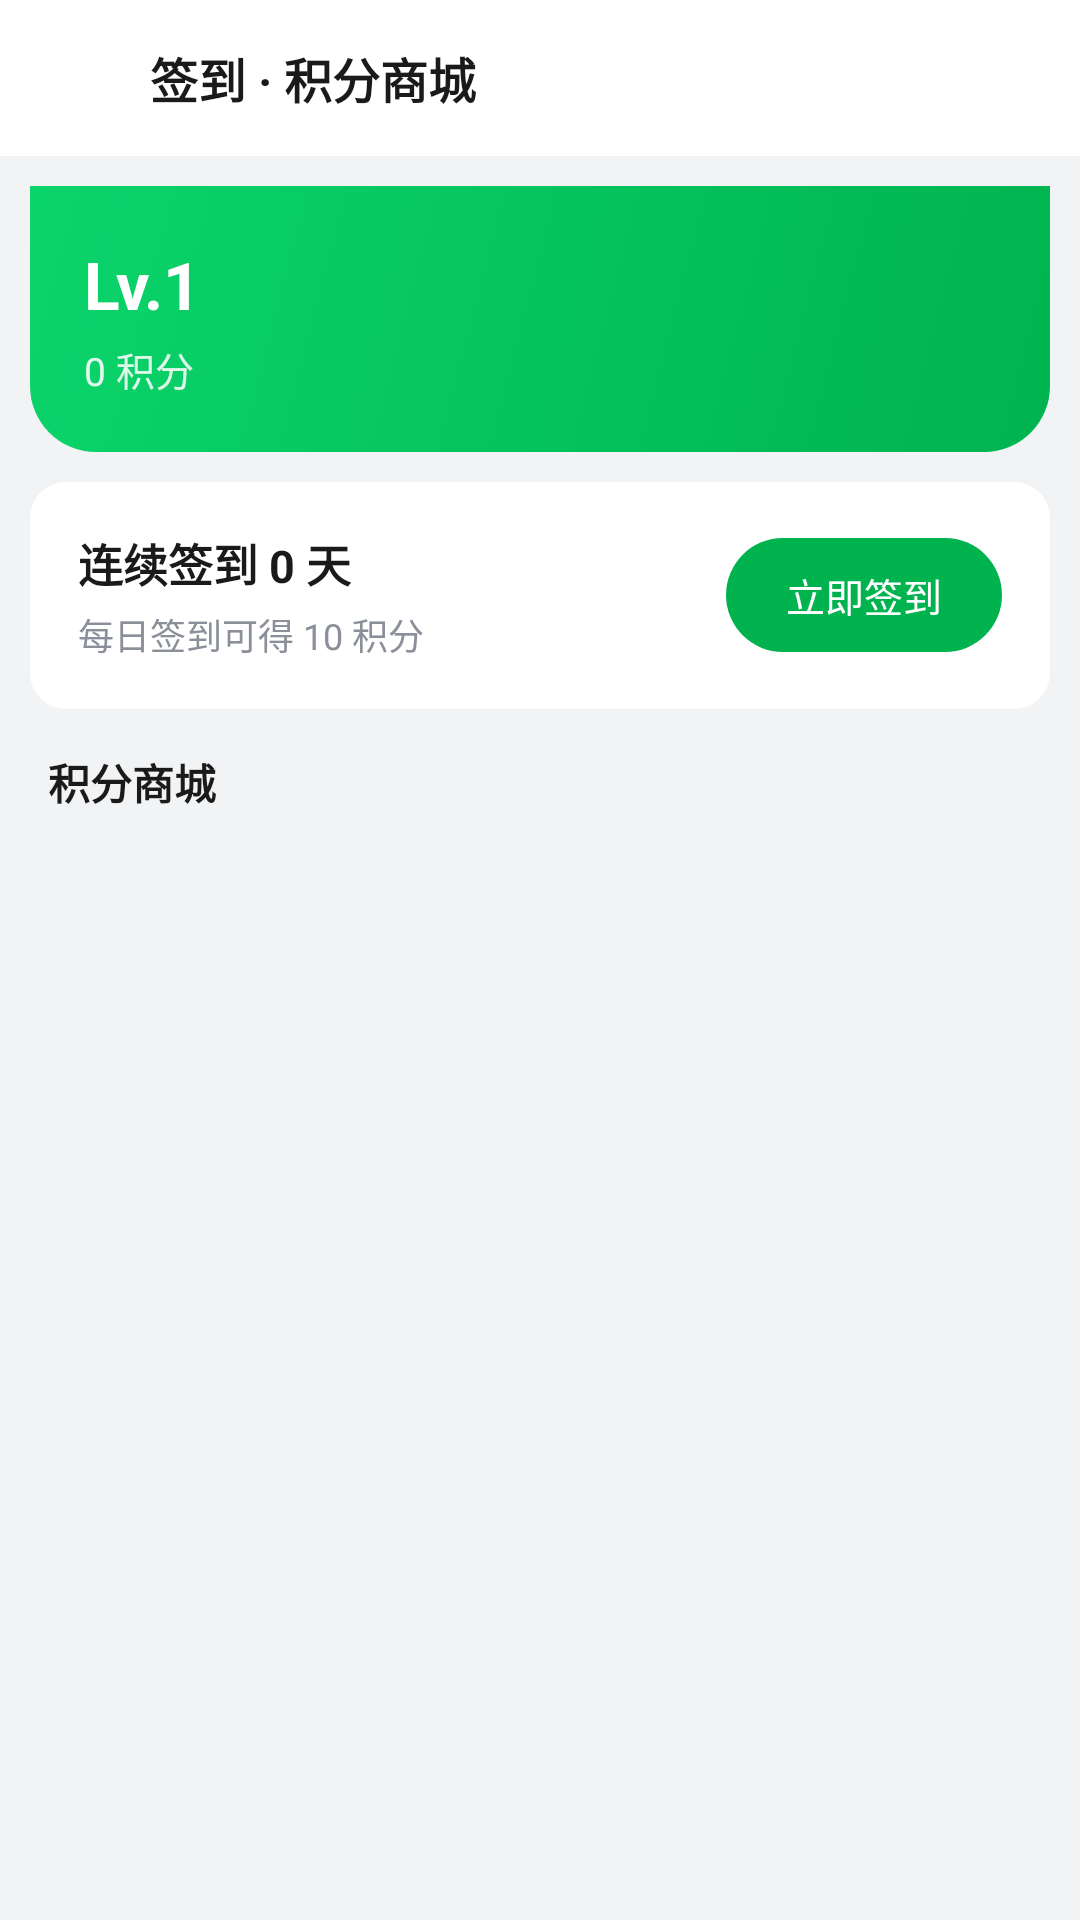

Produce the Android XML layout that renders to this screen, including the resource entries it uses.
<!-- AndroidManifest.xml: application theme Theme.Xiaomu -->
<!-- res/layout/activity_checkin.xml -->
<?xml version="1.0" encoding="utf-8"?>
<LinearLayout xmlns:android="http://schemas.android.com/apk/res/android"
    android:layout_width="match_parent"
    android:layout_height="match_parent"
    android:background="@color/bg"
    android:orientation="vertical">

    <LinearLayout
        android:layout_width="match_parent"
        android:layout_height="52dp"
        android:background="@color/white"
        android:gravity="center_vertical"
        android:orientation="horizontal"
        android:paddingStart="12dp"
        android:paddingEnd="12dp">

        <ImageView
            android:id="@+id/btn_back"
            android:layout_width="24dp"
            android:layout_height="24dp"
            android:src="@drawable/ic_back" />

        <TextView
            android:layout_width="0dp"
            android:layout_height="wrap_content"
            android:layout_marginStart="14dp"
            android:layout_weight="1"
            android:text="签到 · 积分商城"
            android:textColor="@color/text"
            android:textSize="16sp"
            android:textStyle="bold" />
    </LinearLayout>

    <ScrollView
        android:layout_width="match_parent"
        android:layout_height="0dp"
        android:layout_weight="1">

        <LinearLayout
            android:layout_width="match_parent"
            android:layout_height="wrap_content"
            android:orientation="vertical"
            android:padding="10dp">

            <LinearLayout
                android:layout_width="match_parent"
                android:layout_height="wrap_content"
                android:background="@drawable/bg_profile_header"
                android:orientation="vertical"
                android:padding="18dp">

                <TextView
                    android:id="@+id/tv_level"
                    android:layout_width="wrap_content"
                    android:layout_height="wrap_content"
                    android:text="Lv.1"
                    android:textColor="@color/white"
                    android:textSize="22sp"
                    android:textStyle="bold" />

                <TextView
                    android:id="@+id/tv_points"
                    android:layout_width="wrap_content"
                    android:layout_height="wrap_content"
                    android:layout_marginTop="4dp"
                    android:text="0 积分"
                    android:textColor="#DDFFFFFF"
                    android:textSize="13sp" />
            </LinearLayout>

            <LinearLayout
                android:layout_width="match_parent"
                android:layout_height="wrap_content"
                android:layout_marginTop="10dp"
                android:background="@drawable/bg_card"
                android:gravity="center_vertical"
                android:orientation="horizontal"
                android:padding="16dp">

                <LinearLayout
                    android:layout_width="0dp"
                    android:layout_height="wrap_content"
                    android:layout_weight="1"
                    android:orientation="vertical">

                    <TextView
                        android:id="@+id/tv_streak"
                        android:layout_width="wrap_content"
                        android:layout_height="wrap_content"
                        android:text="连续签到 0 天"
                        android:textColor="@color/text"
                        android:textSize="15sp"
                        android:textStyle="bold" />

                    <TextView
                        android:id="@+id/tv_reward"
                        android:layout_width="wrap_content"
                        android:layout_height="wrap_content"
                        android:layout_marginTop="4dp"
                        android:text="每日签到可得 10 积分"
                        android:textColor="@color/muted"
                        android:textSize="12sp" />
                </LinearLayout>

                <TextView
                    android:id="@+id/btn_checkin"
                    android:layout_width="wrap_content"
                    android:layout_height="38dp"
                    android:background="@drawable/bg_btn_green"
                    android:gravity="center"
                    android:paddingStart="20dp"
                    android:paddingEnd="20dp"
                    android:text="立即签到"
                    android:textColor="@color/white"
                    android:textSize="13sp" />
            </LinearLayout>

            <TextView
                android:layout_width="match_parent"
                android:layout_height="wrap_content"
                android:layout_marginStart="6dp"
                android:layout_marginTop="14dp"
                android:layout_marginBottom="6dp"
                android:text="积分商城"
                android:textColor="@color/text"
                android:textSize="14sp"
                android:textStyle="bold" />

            <androidx.recyclerview.widget.RecyclerView
                android:id="@+id/rv"
                android:layout_width="match_parent"
                android:layout_height="wrap_content"
                android:nestedScrollingEnabled="false" />

            <TextView
                android:id="@+id/empty"
                android:layout_width="match_parent"
                android:layout_height="wrap_content"
                android:layout_marginTop="20dp"
                android:gravity="center"
                android:text="暂无可兑换商品"
                android:textColor="@color/muted"
                android:textSize="13sp"
                android:visibility="gone" />
        </LinearLayout>
    </ScrollView>
</LinearLayout>
<!-- resources referenced by this layout -->
<resources>
  <color name="bg">#F2F3F5</color>
  <color name="muted">#8A8F99</color>
  <color name="text">#1A1A1A</color>
  <color name="white">#FFFFFF</color>
  <!-- drawable bg_btn_green (drawable) -->
  <?xml version="1.0" encoding="utf-8"?>
  <shape xmlns:android="http://schemas.android.com/apk/res/android" android:shape="rectangle">
      <solid android:color="@color/green"/>
      <corners android:radius="24dp"/>
  </shape>
  <!-- drawable bg_card (drawable) -->
  <?xml version="1.0" encoding="utf-8"?>
  <shape xmlns:android="http://schemas.android.com/apk/res/android" android:shape="rectangle">
      <solid android:color="@color/white"/>
      <corners android:radius="12dp"/>
  </shape>
  <!-- drawable bg_profile_header (drawable) -->
  <?xml version="1.0" encoding="utf-8"?>
  <shape xmlns:android="http://schemas.android.com/apk/res/android" android:shape="rectangle">
      <gradient android:startColor="#00B34F" android:endColor="#0BD46B" android:angle="135"/>
      <corners android:bottomLeftRadius="22dp" android:bottomRightRadius="22dp"/>
  </shape>
  <style name="Theme.Xiaomu" parent="Theme.Material3.Light.NoActionBar">
          <item name="colorPrimary">@color/green</item>
          <item name="colorPrimaryDark">@color/green_dark</item>
          <item name="colorOnPrimary">@color/white</item>
          <item name="android:statusBarColor">@color/white</item>
          <item name="android:windowLightStatusBar">true</item>
          <item name="android:navigationBarColor">@color/white</item>
          <item name="android:windowBackground">@color/bg</item>
          <item name="android:textColorPrimary">@color/text</item>
          <item name="materialAlertDialogTheme">@style/Theme.Xiaomu.Dialog</item>
      </style>
  <color name="green">#00B34F</color>
  <color name="green_dark">#009B45</color>
  <style name="Theme.Xiaomu.Dialog" parent="ThemeOverlay.Material3.MaterialAlertDialog">
          <item name="colorPrimary">@color/green</item>
      </style>
</resources>
